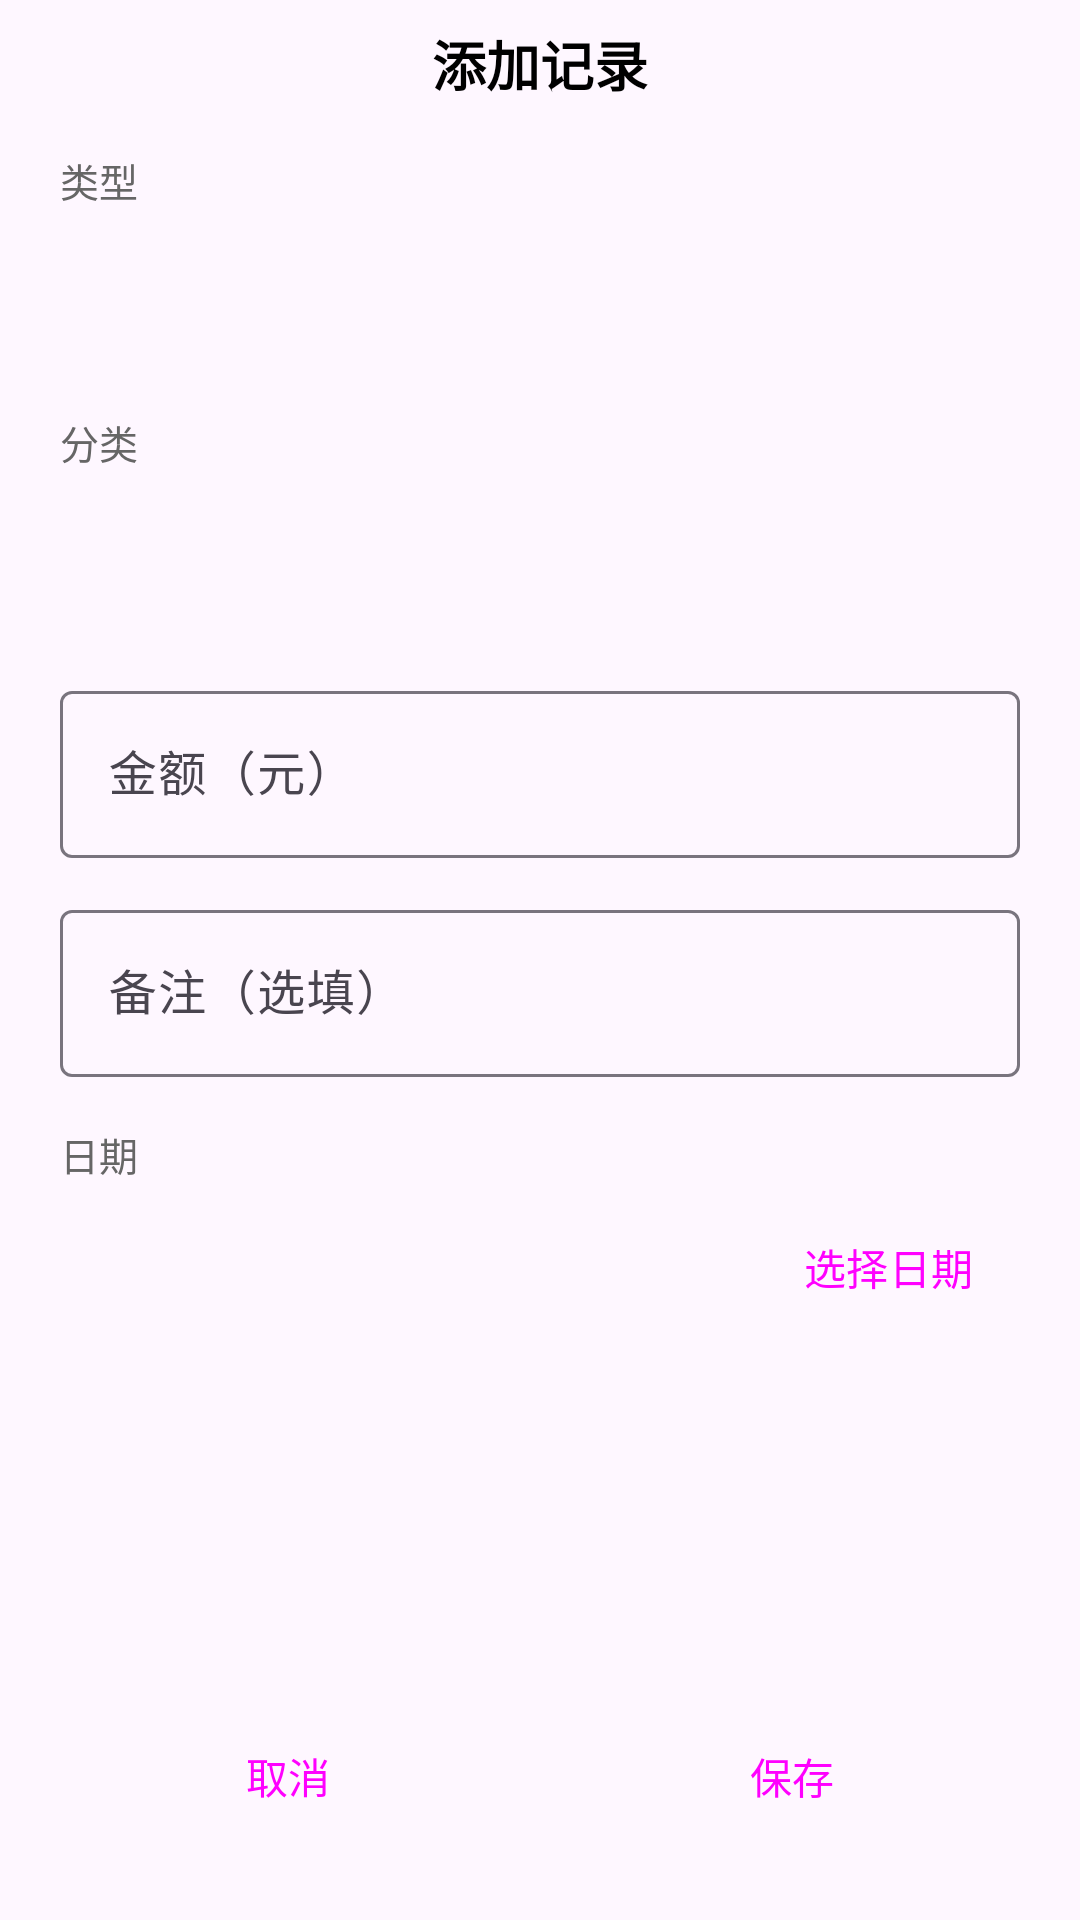

Write the Android layout XML for this screen, with the resource values it uses.
<!-- AndroidManifest.xml: application theme Theme.AccountBook -->
<!-- res/layout/dialog_add_edit_record.xml -->
<?xml version="1.0" encoding="utf-8"?>
<ScrollView xmlns:android="http://schemas.android.com/apk/res/android"
    xmlns:app="http://schemas.android.com/apk/res-auto"
    android:layout_width="match_parent"
    android:layout_height="wrap_content"
    android:fillViewport="true">

    <LinearLayout
        android:layout_width="match_parent"
        android:layout_height="wrap_content"
        android:orientation="vertical"
        android:paddingHorizontal="20dp"
        android:paddingTop="8dp"
        android:paddingBottom="24dp">

        
        <TextView
            android:id="@+id/tv_dialog_title"
            android:layout_width="wrap_content"
            android:layout_height="wrap_content"
            android:layout_gravity="center"
            android:text="添加记录"
            android:textColor="@android:color/black"
            android:textSize="18sp"
            android:textStyle="bold" />

        <View android:layout_width="match_parent" android:layout_height="16dp" />

        
        <TextView android:layout_width="wrap_content" android:layout_height="wrap_content"
            android:text="类型" android:textColor="#666666" android:textSize="13sp" />

        <Spinner
            android:id="@+id/spinner_type"
            android:layout_width="match_parent"
            android:layout_height="48dp"
            android:layout_marginTop="4dp"
            android:entries="@array/record_types"
            android:background="@drawable/spinner_bg" />

        
        <TextView android:layout_width="wrap_content" android:layout_height="wrap_content"
            android:layout_marginTop="16dp"
            android:text="分类" android:textColor="#666666" android:textSize="13sp" />

        <Spinner
            android:id="@+id/spinner_category"
            android:layout_width="match_parent"
            android:layout_height="48dp"
            android:layout_marginTop="4dp"
            android:background="@drawable/spinner_bg" />

        
        <com.google.android.material.textfield.TextInputLayout
            android:id="@+id/til_amount"
            android:layout_width="match_parent"
            android:layout_height="wrap_content"
            android:layout_marginTop="16dp"
            android:hint="金额（元）"
            app:counterEnabled="false"
            style="@style/Widget.Material3.TextInputLayout.OutlinedBox">

            <com.google.android.material.textfield.TextInputEditText
                android:id="@+id/et_amount"
                android:layout_width="match_parent"
                android:layout_height="wrap_content"
                android:inputType="numberDecimal"
                android:maxLines="1" />
        </com.google.android.material.textfield.TextInputLayout>

        
        <com.google.android.material.textfield.TextInputLayout
            android:id="@+id/til_note"
            android:layout_width="match_parent"
            android:layout_height="wrap_content"
            android:layout_marginTop="12dp"
            android:hint="备注（选填）"
            style="@style/Widget.Material3.TextInputLayout.OutlinedBox">

            <com.google.android.material.textfield.TextInputEditText
                android:id="@+id/et_note"
                android:layout_width="match_parent"
                android:layout_height="wrap_content"
                android:inputType="text"
                android:maxLines="3" />
        </com.google.android.material.textfield.TextInputLayout>

        
        <TextView android:layout_width="wrap_content" android:layout_height="wrap_content"
            android:layout_marginTop="16dp"
            android:text="日期" android:textColor="#666666" android:textSize="13sp" />

        <LinearLayout
            android:layout_width="match_parent"
            android:layout_height="wrap_content"
            android:layout_marginTop="4dp"
            android:gravity="center_vertical"
            android:orientation="horizontal">

            <TextView
                android:id="@+id/tv_selected_date"
                android:layout_width="0dp"
                android:layout_height="wrap_content"
                android:layout_weight="1"
                android:textColor="@android:color/black"
                android:textSize="16sp" />

            <Button
                android:id="@+id/btn_pick_date"
                style="@style/Widget.Material3.Button.TextButton"
                android:layout_width="wrap_content"
                android:layout_height="wrap_content"
                android:text="选择日期" />
        </LinearLayout>

        
        <View android:layout_width="match_parent" android:layout_height="0dp"
            android:layout_weight="1" android:minHeight="16dp" />

        
        <LinearLayout
            android:layout_width="match_parent"
            android:layout_height="wrap_content"
            android:layout_marginTop="16dp"
            android:orientation="horizontal">

            <Button
                android:id="@+id/btn_cancel"
                style="@style/Widget.Material3.Button.OutlinedButton"
                android:layout_width="0dp"
                android:layout_height="48dp"
                android:layout_marginEnd="8dp"
                android:layout_weight="1"
                android:text="@string/cancel" />

            <Button
                android:id="@+id/btn_save"
                style="@style/Widget.Material3.Button"
                android:layout_width="0dp"
                android:layout_height="48dp"
                android:layout_marginStart="8dp"
                android:layout_weight="1"
                android:text="@string/save" />
        </LinearLayout>

    </LinearLayout>
</ScrollView>
<!-- resources referenced by this layout -->
<resources>
  <string name="cancel">取消</string>
  <string name="save">保存</string>
  <style name="Theme.AccountBook" parent="Base.Theme.AccountBook" />
  <style name="Base.Theme.AccountBook" parent="Theme.Material3.DayNight.NoActionBar">
          
          
      </style>
</resources>
